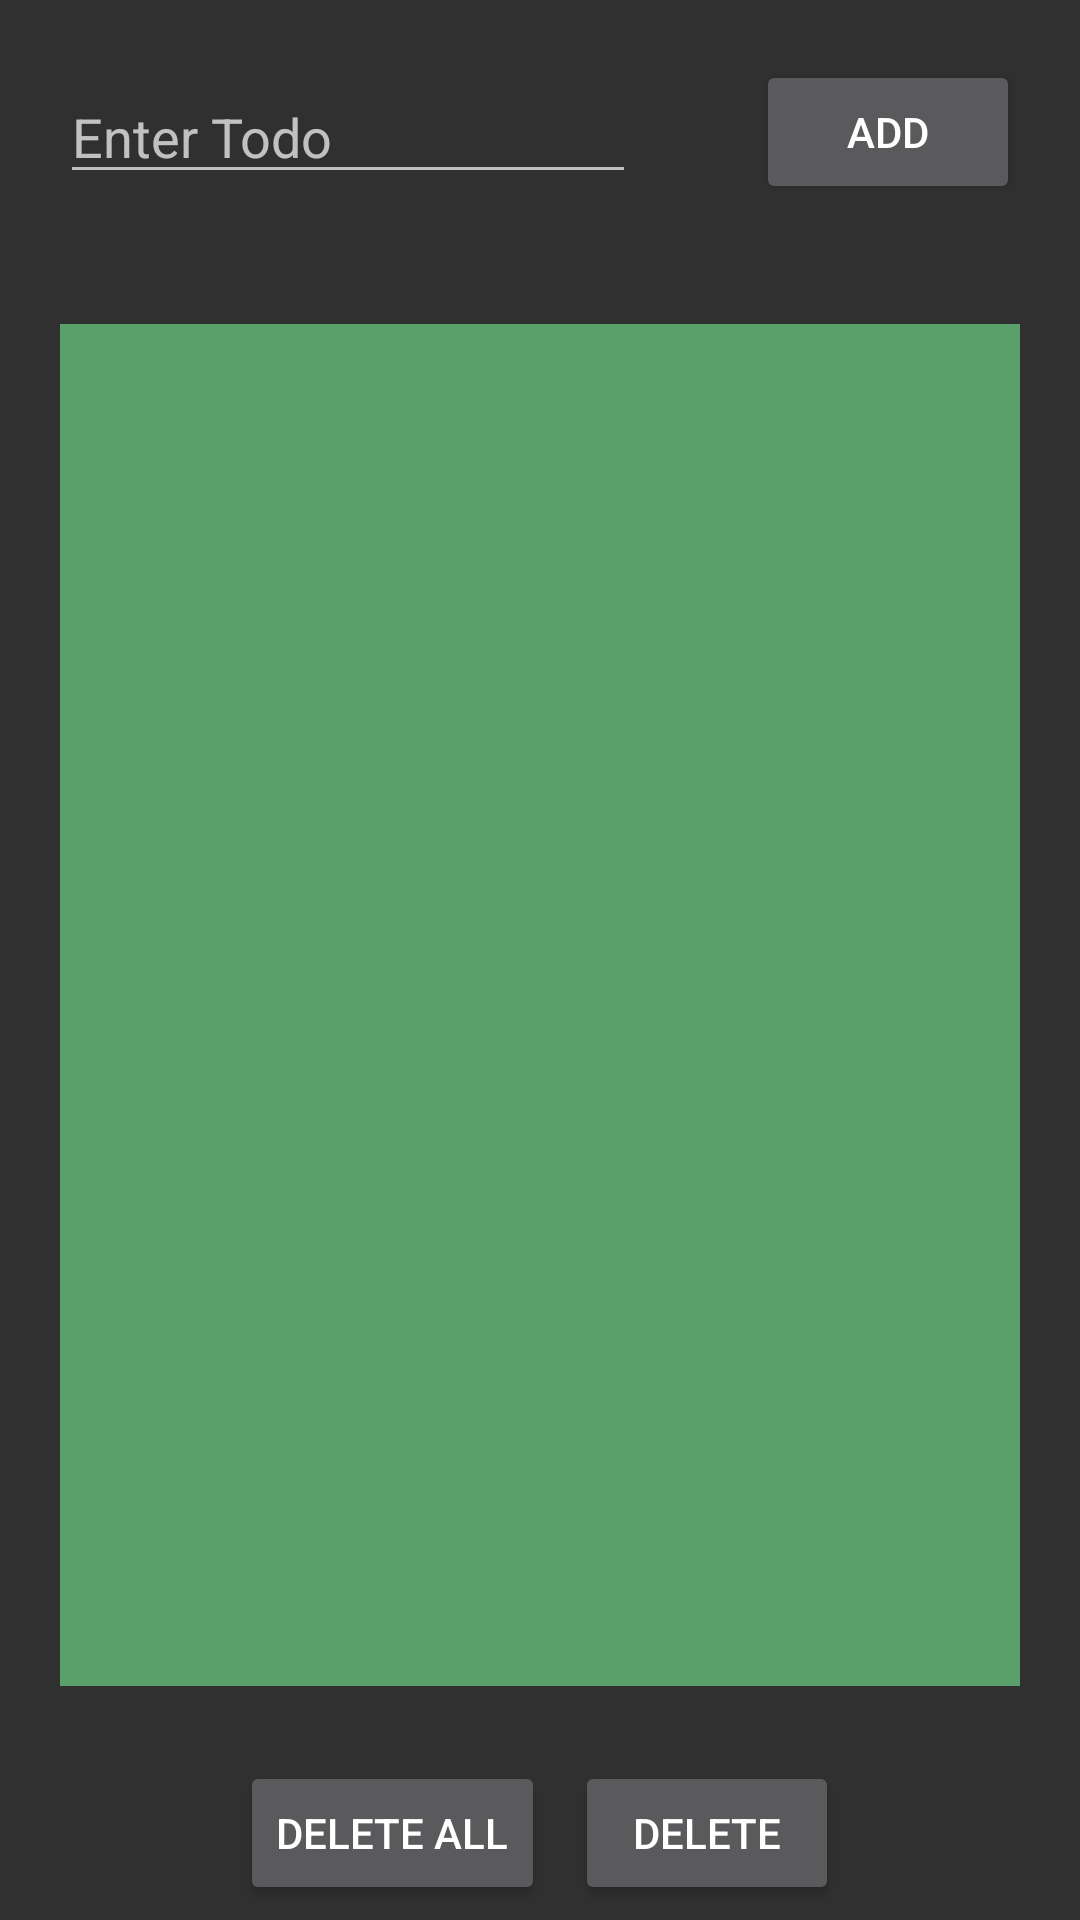

This screen was rendered from an Android layout file. Write that file and the resources it references.
<!-- AndroidManifest.xml: application theme Theme.AppCompat.NoActionBar -->
<!-- res/layout/activity_todo_mvi.xml -->
<?xml version="1.0" encoding="utf-8"?>
<layout xmlns:android="http://schemas.android.com/apk/res/android">

    <LinearLayout
        android:layout_width="match_parent"
        android:layout_height="match_parent"
        android:gravity="center"
        android:orientation="vertical">

        <LinearLayout
            android:layout_width="match_parent"
            android:layout_height="wrap_content"
            android:gravity="center"
            android:orientation="horizontal">

            <EditText
                android:id="@+id/etTodo"
                android:layout_width="0dp"
                android:layout_height="wrap_content"
                android:layout_margin="20dp"
                android:layout_weight="1"
                android:ems="10"
                android:hint="Enter Todo"
                android:inputType="textPersonName" />

            <Button
                android:id="@+id/btnAdd"
                android:layout_width="wrap_content"
                android:layout_height="wrap_content"
                android:layout_margin="20dp"
                android:layout_marginEnd="28dp"
                android:layout_marginRight="28dp"
                android:text="ADD" />
        </LinearLayout>

        <androidx.recyclerview.widget.RecyclerView
            android:id="@+id/rvResult"
            android:layout_width="match_parent"
            android:layout_height="0dp"
            android:layout_margin="20dp"
            android:layout_weight="1"
            android:background="#5AA06A" />

        <LinearLayout
            android:layout_width="match_parent"
            android:layout_height="wrap_content"
            android:gravity="center"
            android:orientation="horizontal">

            <Button
                android:id="@+id/btnDeleteAll"
                android:layout_width="wrap_content"
                android:layout_height="wrap_content"
                android:layout_margin="5dp"
                android:text="DELETE ALL" />

            <Button
                android:id="@+id/btnDelete"
                android:layout_width="wrap_content"
                android:layout_height="wrap_content"
                android:layout_margin="5dp"
                android:text="DELETE" />
        </LinearLayout>
    </LinearLayout>
</layout>
<!-- resources referenced by this layout -->
<resources>

</resources>
